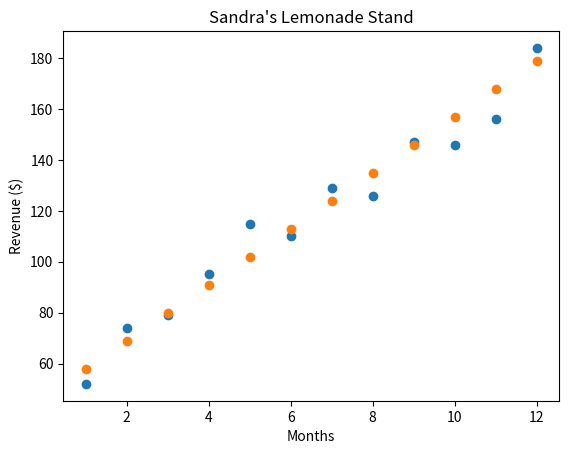

Reproduce this figure in Python.
import matplotlib.pyplot as plt
months = [1, 2, 3, 4, 5, 6, 7, 8, 9, 10, 11, 12]
revenue = [52, 74, 79, 95, 115, 110, 129, 126, 147, 146, 156, 184]

plt.plot(months, revenue, "o")

plt.title("Sandra's Lemonade Stand")

plt.xlabel("Months")
plt.ylabel("Revenue ($)")


m = 11
# intercept:
b = 47


y = []
for i in range(len(months)):
    y.append(months[i]*m+b)

plt.plot(months, y, "o")
plt.show()
